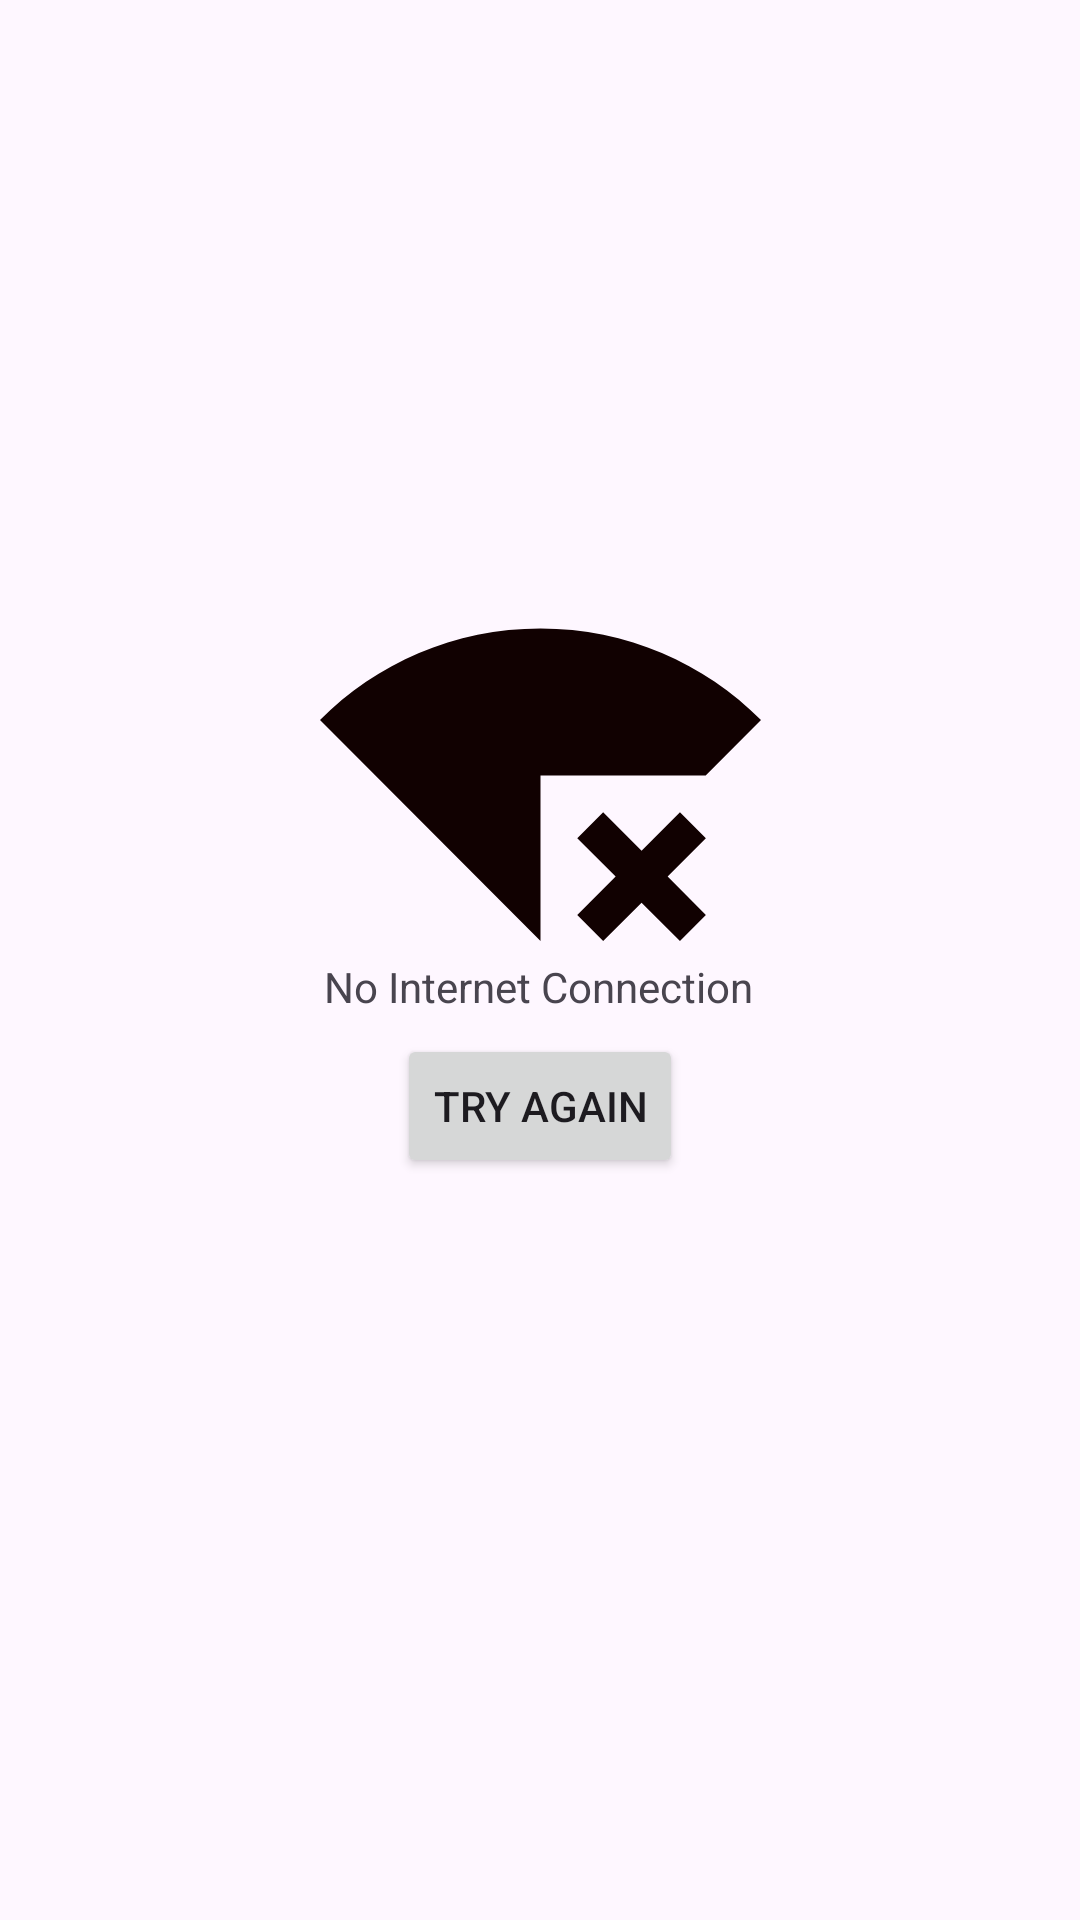

Produce the Android XML layout that renders to this screen, including the resource entries it uses.
<!-- AndroidManifest.xml: application theme Theme.Splash -->
<!-- res/layout/activity_no_internet.xml -->
<?xml version="1.0" encoding="utf-8"?>
<androidx.constraintlayout.widget.ConstraintLayout xmlns:android="http://schemas.android.com/apk/res/android"
    xmlns:app="http://schemas.android.com/apk/res-auto"
    xmlns:tools="http://schemas.android.com/tools"
    android:id="@+id/main"
    android:layout_width="match_parent"
    android:layout_height="match_parent"
    tools:context="com.example.Adhiya.NoInternetActivity">

    <ImageView
        android:id="@+id/imageView"

        android:layout_width="165dp"
        android:layout_height="147dp"
        app:layout_constraintBottom_toBottomOf="parent"
        app:layout_constraintEnd_toEndOf="parent"
        app:layout_constraintStart_toStartOf="parent"
        app:layout_constraintTop_toTopOf="parent"
        app:layout_constraintVertical_bias="0.375"
        app:srcCompat="@drawable/baseline_signal_wifi_connected_no_internet_4_24" />

    <Button
        android:id="@+id/button"
        android:layout_width="wrap_content"
        android:layout_height="wrap_content"
        android:text="Try Again"
        app:layout_constraintBottom_toBottomOf="parent"
        app:layout_constraintEnd_toEndOf="parent"
        app:layout_constraintStart_toStartOf="parent"
        app:layout_constraintTop_toTopOf="parent"
        app:layout_constraintVertical_bias="0.582" />

    <TextView
        android:id="@+id/textView"
        android:layout_width="wrap_content"
        android:layout_height="wrap_content"
        android:text="No Internet Connection"
        app:layout_constraintBottom_toBottomOf="parent"
        app:layout_constraintEnd_toEndOf="parent"
        app:layout_constraintHorizontal_bias="0.498"
        app:layout_constraintStart_toStartOf="parent"
        app:layout_constraintTop_toTopOf="parent"
        app:layout_constraintVertical_bias="0.514" />
</androidx.constraintlayout.widget.ConstraintLayout>
<!-- resources referenced by this layout -->
<resources>
  <!-- drawable baseline_signal_wifi_connected_no_internet_4_24 (drawable) -->
  <vector xmlns:android="http://schemas.android.com/apk/res/android" android:height="24dp" android:tint="#110101" android:viewportHeight="24" android:viewportWidth="24" android:width="24dp">
        
      <path android:fillColor="@android:color/white" android:pathData="M24,8.98C20.93,5.9 16.69,4 12,4C7.31,4 3.07,5.9 0,8.98L12,21v-9h8.99L24,8.98zM19.59,14l-2.09,2.09L15.41,14L14,15.41l2.09,2.09L14,19.59L15.41,21l2.09,-2.08L19.59,21L21,19.59l-2.08,-2.09L21,15.41L19.59,14z"/>
      
  </vector>
  <style name="Theme.Splash" parent="Base.Theme.Splash" />
  <style name="Base.Theme.Splash" parent="Theme.Material3.DayNight.NoActionBar">
          
           <item name="colorPrimary">@color/Purple</item>
  
      </style>
  <color name="Purple">#8692f7</color>
</resources>
